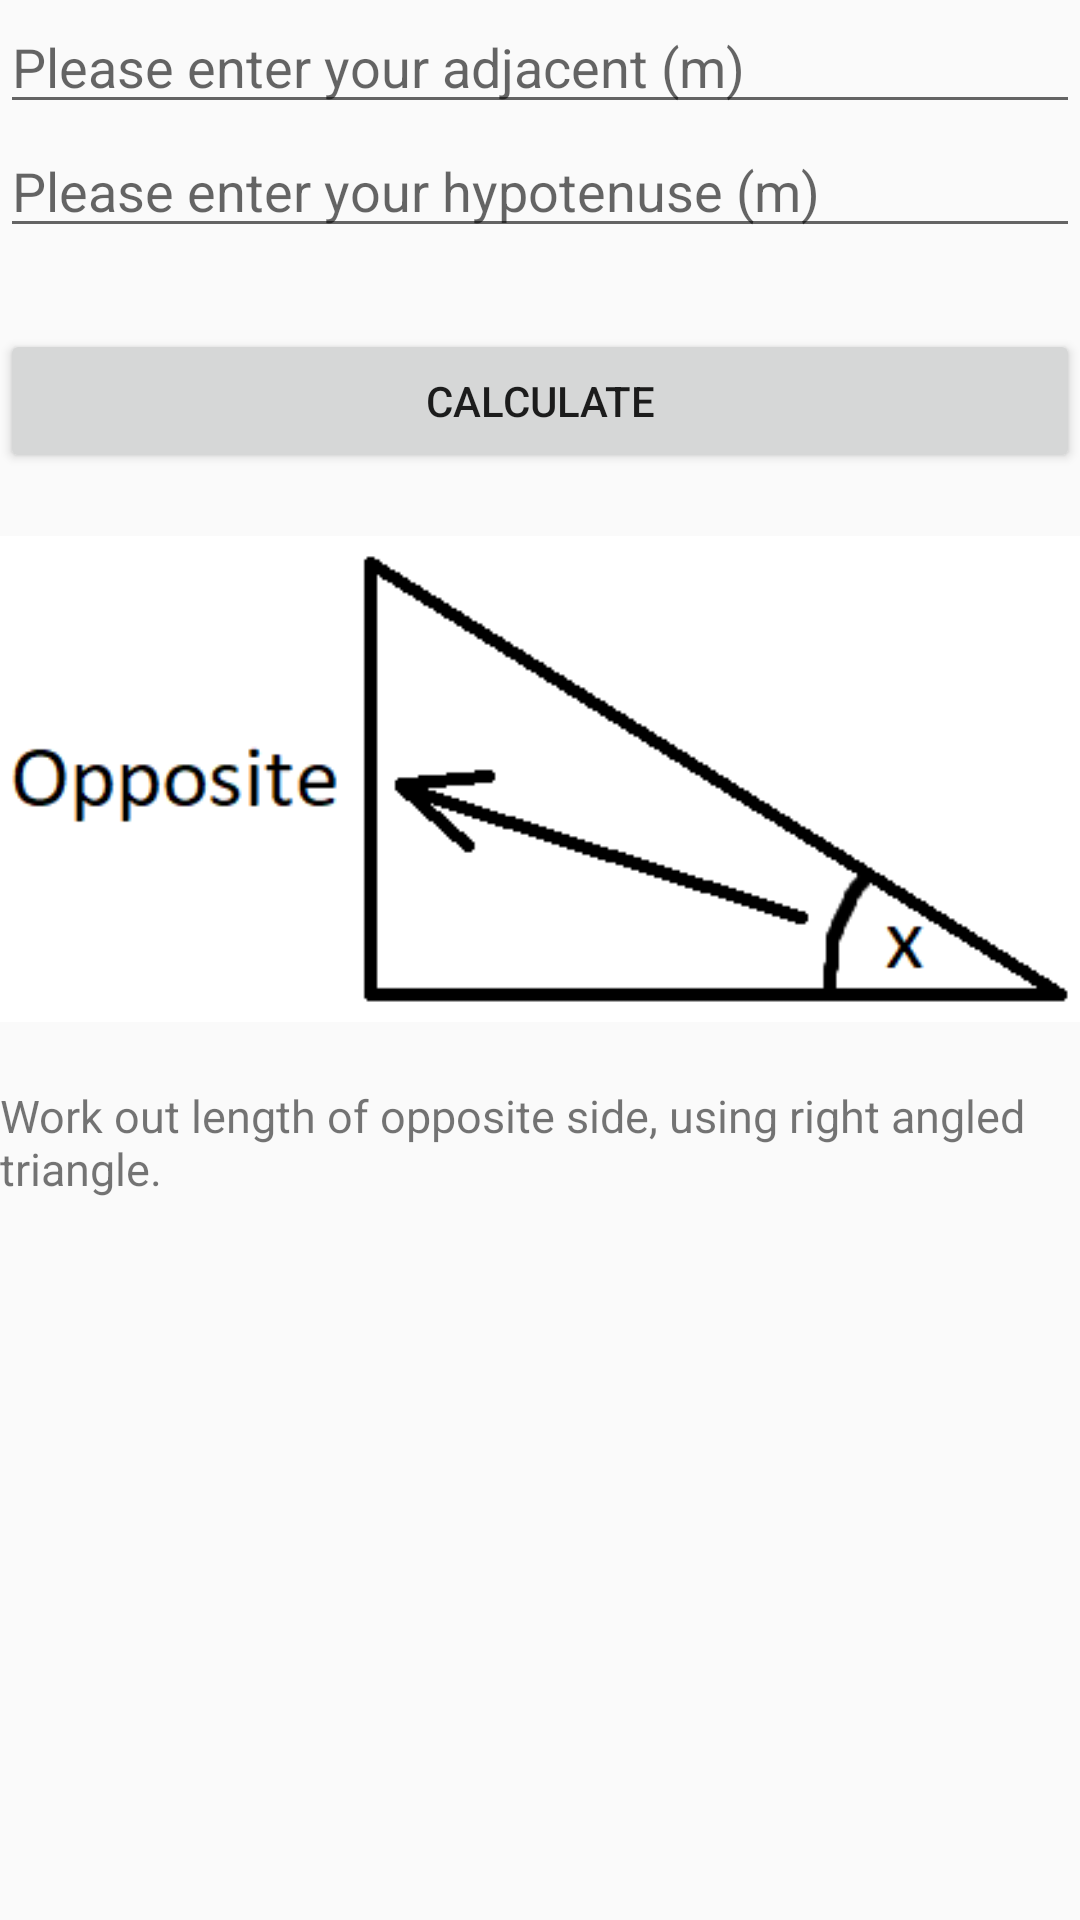

Produce the Android XML layout that renders to this screen, including the resource entries it uses.
<!-- AndroidManifest.xml: application theme AppTheme -->
<!-- res/layout/activity_opposite.xml -->
<?xml version="1.0" encoding="utf-8"?>
<LinearLayout xmlns:android="http://schemas.android.com/apk/res/android"
    xmlns:app="http://schemas.android.com/apk/res-auto"
    xmlns:tools="http://schemas.android.com/tools"
    android:layout_width="match_parent"
    android:layout_height="match_parent"
    android:orientation="vertical"
    tools:context=".opposite">

    <EditText
        android:id="@+id/adjacentTextView"
        android:layout_width="match_parent"
        android:layout_height="wrap_content"
        android:ems="10"
        android:hint="Please enter your adjacent (m)"
        android:inputType="number|numberSigned|numberDecimal" />

    <EditText
        android:id="@+id/hypotenuseTextView"
        android:layout_width="match_parent"
        android:layout_height="wrap_content"
        android:ems="10"
        android:hint="Please enter your hypotenuse (m)"
        android:inputType="number|numberSigned|numberDecimal" />

    <TextView
        android:id="@+id/textView32"
        android:layout_width="match_parent"
        android:layout_height="wrap_content"
        android:textSize="20sp" />

    <Button
        android:id="@+id/button7"
        android:layout_width="match_parent"
        android:layout_height="wrap_content"
        android:text="Calculate"
        android:onClick="calculateOpp" />

    <ImageView
        android:id="@+id/imageView22"
        android:layout_width="match_parent"
        android:layout_height="204dp"
        app:srcCompat="@drawable/opposite" />

    <TextView
        android:id="@+id/textView33"
        android:layout_width="match_parent"
        android:layout_height="wrap_content"
        android:text="Work out length of opposite side, using right angled triangle."
        android:textSize="15sp" />
</LinearLayout>
<!-- resources referenced by this layout -->
<resources>
  <!-- drawable opposite: png bitmap (drawable-xhdpi, 4240 bytes) -->
  <style name="AppTheme" parent="Theme.AppCompat.Light.DarkActionBar">
          
          
      </style>
</resources>
